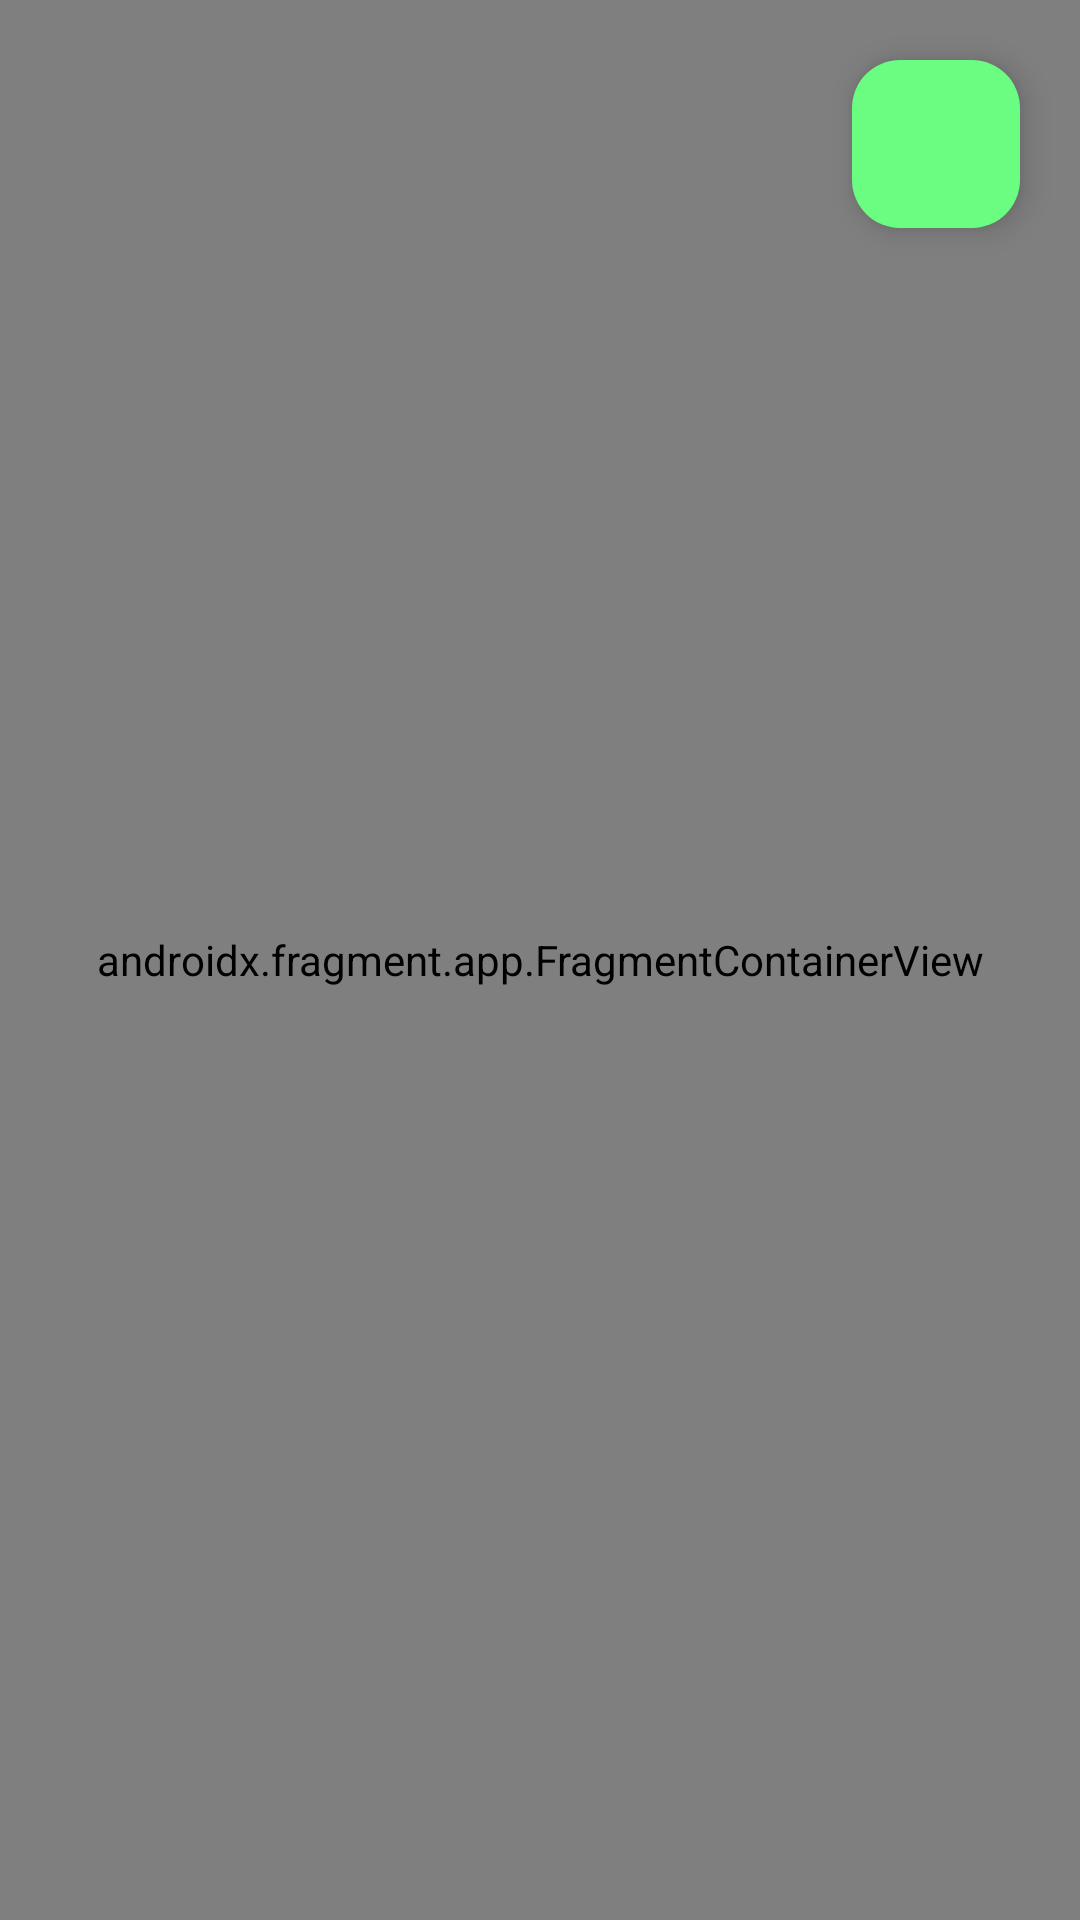

Reconstruct the res/layout file that produces this screen, plus the resources it refers to.
<!-- AndroidManifest.xml: application theme Theme.Beer_app -->
<!-- res/layout/fragment_maps.xml -->
<?xml version="1.0" encoding="utf-8"?>
<FrameLayout xmlns:android="http://schemas.android.com/apk/res/android"
    xmlns:app="http://schemas.android.com/apk/res-auto"
    xmlns:tools="http://schemas.android.com/tools"
    android:layout_width="match_parent"
    android:layout_height="match_parent"
    tools:context=".MapsFragment">

    <androidx.fragment.app.FragmentContainerView
        android:id="@+id/map"
        android:name="com.google.android.gms.maps.SupportMapFragment"
        android:layout_width="match_parent"
        android:layout_height="match_parent"
        android:background="#232323"/>

    <com.google.android.material.floatingactionbutton.FloatingActionButton
        android:id="@+id/filtr_button"
        android:layout_width="wrap_content"
        android:layout_height="wrap_content"
        android:layout_gravity="top|end"
        android:layout_margin="20dp"
        android:contentDescription="@string/todo"
        android:src="@drawable/ic_filter"
        app:backgroundTint="#6BFD81" />


    <com.google.android.material.bottomnavigation.BottomNavigationView
        android:id="@+id/nav_filtr_bottom"
        android:layout_width="match_parent"
        android:layout_height="650dp"
        android:translationY="650dp"
        android:layout_gravity="bottom"
        tools:ignore="VisualLintBottomNav,VisualLintBounds">

        <include
            android:id="@+id/nav_bottom_include"
            layout="@layout/nav_bottom"
            android:layout_width="match_parent"
            android:layout_height="wrap_content" />

    </com.google.android.material.bottomnavigation.BottomNavigationView>

</FrameLayout>
<!-- res/layout/nav_bottom.xml (included above) -->
<?xml version="1.0" encoding="utf-8"?>
<androidx.constraintlayout.widget.ConstraintLayout
    xmlns:android="http://schemas.android.com/apk/res/android"
    android:layout_width="match_parent"
    android:layout_height="match_parent"
    android:background="#232323">

    <LinearLayout
        android:layout_width="match_parent"
        android:layout_height="match_parent"
        android:orientation="vertical">

        <LinearLayout
            android:layout_width="match_parent"
            android:layout_height="150dp"
            android:orientation="vertical">

            <TextView
                android:id="@+id/type_text_filter"
                android:layout_width="wrap_content"
                android:layout_height="wrap_content"
                android:layout_gravity="center"
                android:text="Filter Type"
                android:textSize="20dp"/>

            <LinearLayout
                android:layout_width="250dp"
                android:layout_height="match_parent"
                android:orientation="horizontal"
                android:layout_gravity="center"
                android:layout_marginTop="40dp">

                <TextView
                    android:id="@+id/textView3"
                    android:layout_width="0dp"
                    android:layout_height="wrap_content"
                    android:layout_weight="1"
                    android:text="Shop"
                    android:textSize="30dp" />

                <TextView
                    android:id="@+id/type_text_filter_description"
                    android:layout_width="wrap_content"
                    android:layout_height="wrap_content"
                    android:textSize="30dp"
                    android:text="Pub" />
            </LinearLayout>

        </LinearLayout>

        <LinearLayout
            android:layout_width="match_parent"
            android:layout_height="wrap_content"
            android:background="#D7D7D7"
            android:orientation="vertical">

            <TextView
                android:id="@+id/beerType_text_filter"
                android:layout_width="wrap_content"
                android:layout_height="wrap_content"
                android:layout_gravity="center"
                android:text="Beer Type"
                android:textSize="30dp"
                android:layout_marginTop="10dp"/>

            <LinearLayout
                android:layout_width="match_parent"
                android:layout_height="wrap_content"
                android:orientation="vertical"
                android:padding="10dp">

                <CheckBox
                    android:id="@+id/checkbox_lager"
                    android:layout_width="wrap_content"
                    android:layout_height="wrap_content"
                    android:text="Lager" />

                <CheckBox
                    android:id="@+id/checkbox_ale"
                    android:layout_width="wrap_content"
                    android:layout_height="wrap_content"
                    android:text="Ale" />

                <CheckBox
                    android:id="@+id/checkbox_stout"
                    android:layout_width="wrap_content"
                    android:layout_height="wrap_content"
                    android:text="Stout" />
            </LinearLayout>

        </LinearLayout>

        <View
            android:layout_width="match_parent"
            android:layout_height="match_parent"
            android:background="#232323"/>

    </LinearLayout>

</androidx.constraintlayout.widget.ConstraintLayout>
<!-- resources referenced by this layout -->
<resources>
  <string name="todo">TODO</string>
  <style name="Theme.Beer_app" parent="Base.Theme.Beer_app">
          
          <item name="android:navigationBarColor">@android:color/transparent</item>
          <item name="android:statusBarColor">@android:color/transparent</item>
          <item name="android:windowLightStatusBar">?attr/isLightTheme</item>
      </style>
  <style name="Base.Theme.Beer_app" parent="Theme.Material3.DayNight.NoActionBar">
          
           <item name="colorPrimary">@color/status_bar_color</item>
          <item name="android:statusBarColor">@color/status_bar_color</item>
      </style>
  <color name="status_bar_color">#FCE10D</color>
</resources>
